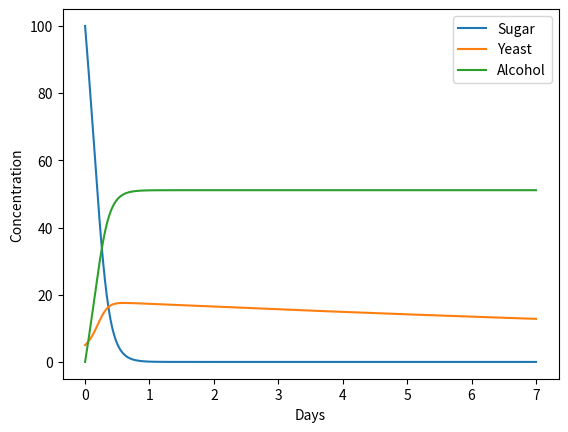
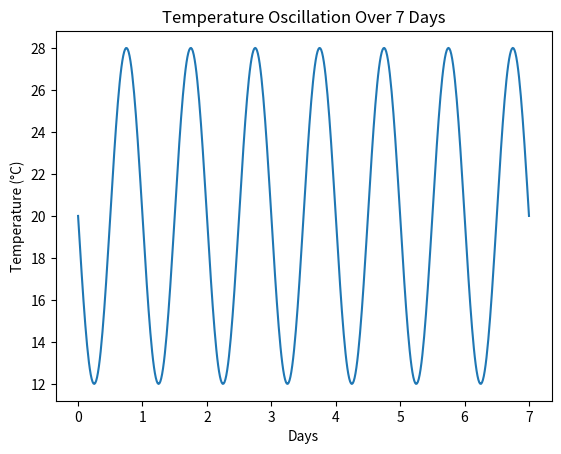

Here is the Python script that generated these plots, in order:
#%%
import numpy as np
from scipy.integrate import solve_ivp
import matplotlib.pyplot as plt

## parameters 
# sugar breakdown rate
a = 0.5

# fraction of sugar breakdown that yields alcohol
b = 1/2.0665

# fraction of sugar breakdown that yields C02
f = 0.9565/2.0665

# rate of yeast cell formation per unit breakdown of sugar
c = 0.11/2.0665      

# death rate of yeast cells per unit of alcohol  
d = 0.05

Temp_opt = 20
sigma = 8
#%%
def temperature(time):
    return 20 + 8*np.sin(2*np.pi*(time - 0.5))

def temp_factor(Temp):
    return 10 * np.exp(-0.1 * Temp)

def model(t, y):
    S, Y, A = y
    T = temperature(t)
    ft = temp_factor(T)
    
    dSdt = -a*b*S*Y - a*f*S*Y #sugar
    dYdt = a*c*ft*S*Y - d*Y #yeast
    dAdt = a*b*S*Y #alcohol
    
    return [dSdt, dYdt, dAdt]

# initial conditions
S0 = 100  # sugar
Y0 = 5   # yeast
A0 = 0

t_span = (0, 7)  # 1 week
t_eval = np.linspace(0, 7, 500)



sol = solve_ivp(model, t_span, [S0, Y0, A0], t_eval=t_eval)
#%%
# plot
plt.plot(sol.t, sol.y[0], label="Sugar")
plt.plot(sol.t, sol.y[1], label="Yeast")
plt.plot(sol.t, sol.y[2], label="Alcohol")
plt.legend()
plt.xlabel("Days")
plt.ylabel("Concentration")
plt.show()


#%%
t = np.linspace(0, 7, 500)
T = temperature(t)

plt.figure()
plt.plot(t, T)
plt.xlabel("Days")
plt.ylabel("Temperature (°C)")
plt.title("Temperature Oscillation Over 7 Days")
plt.show()
